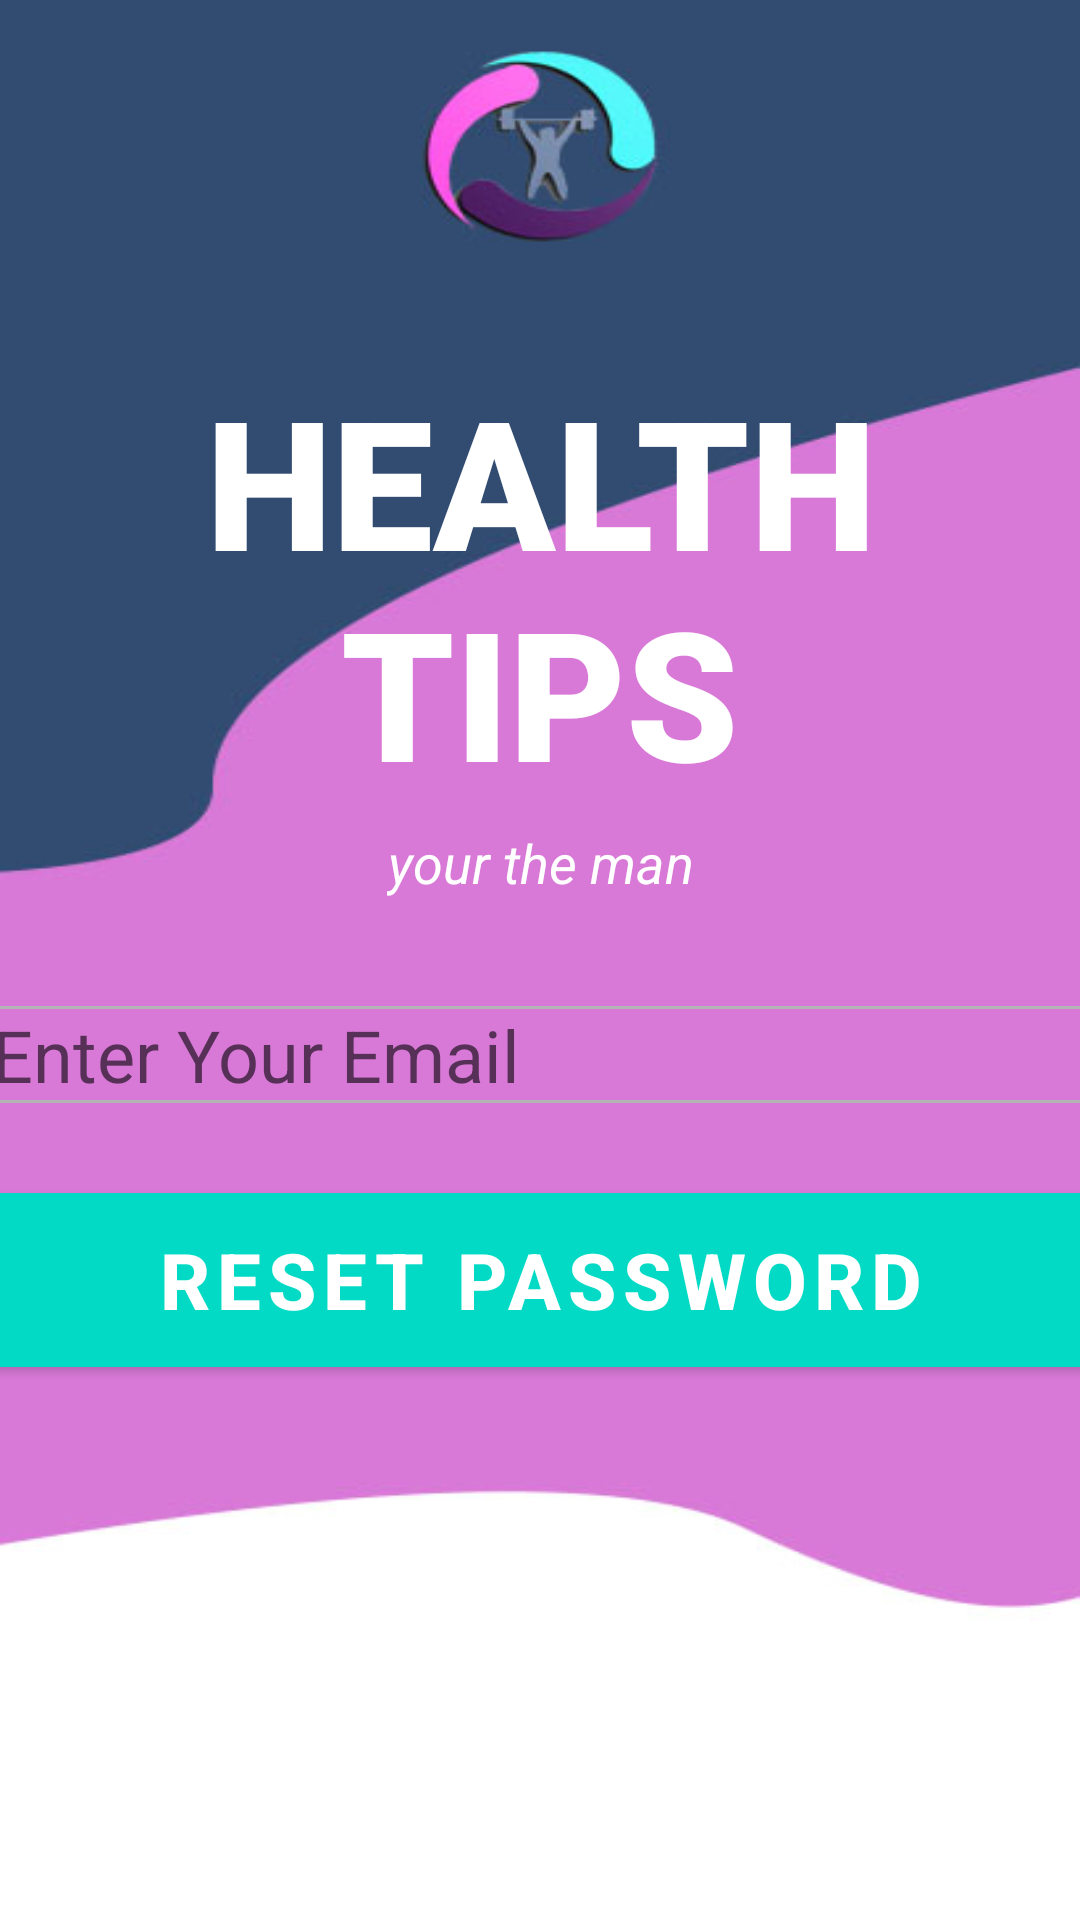

Android layout source for this screen:
<!-- AndroidManifest.xml: application theme Theme.FinalProject -->
<!-- res/layout/activity_forgot_password.xml -->
<?xml version="1.0" encoding="utf-8"?>
<androidx.constraintlayout.widget.ConstraintLayout xmlns:android="http://schemas.android.com/apk/res/android"
    xmlns:app="http://schemas.android.com/apk/res-auto"
    xmlns:tools="http://schemas.android.com/tools"
    android:layout_width="match_parent"
    android:layout_height="match_parent"
    android:background="@drawable/bgwithlogo"
    tools:context=".ForgotPassword">

    <TextView
        android:id="@+id/banner"
        android:layout_width="match_parent"
        android:layout_height="wrap_content"
        android:layout_marginTop="120dp"
        android:fontFamily="sans-serif-black"
        android:text="HEALTH TIPS"
        android:textAlignment="center"
        android:textColor="@color/white"
        android:textSize="60sp"
        android:textStyle="bold"
        app:layout_constraintLeft_toLeftOf="parent"
        app:layout_constraintLeft_toRightOf="parent"
        app:layout_constraintTop_toTopOf="parent" />

    <TextView
        android:id="@+id/bannerDescription"
        android:layout_width="wrap_content"
        android:layout_height="wrap_content"
        android:layout_marginTop="5dp"
        android:text="your the man"
        android:textAlignment="center"
        android:textColor="@color/white"
        android:textSize="18sp"
        android:textStyle="italic"
        app:layout_constraintEnd_toEndOf="parent"
        app:layout_constraintHorizontal_bias="0.5"
        app:layout_constraintStart_toStartOf="parent"
        app:layout_constraintTop_toBottomOf="@+id/banner" />

    <EditText
        android:id="@+id/email"
        android:layout_width="380dp"
        android:layout_height="wrap_content"
        android:layout_marginTop="60dp"
        android:ems="10"
        android:hint="Enter Your Email"
        android:background="@drawable/custom_input"
        android:drawableStart="@drawable/custom_email_icon"
        android:drawablePadding="12dp"
        android:paddingStart="7dp"
        android:textSize="24sp"
        app:layout_constraintLeft_toLeftOf="parent"
        app:layout_constraintRight_toRightOf="parent"
        app:layout_constraintTop_toTopOf="@id/bannerDescription" />

    <Button
        android:id="@+id/resetPasword"
        android:layout_width="380dp"
        android:layout_height="70dp"
        android:layout_marginTop="24dp"
        android:text="Reset Password"
        android:textColor="@color/white"
        android:textSize="26sp"
        android:textStyle="bold"
        app:layout_constraintHorizontal_bias="0.516"
        app:layout_constraintLeft_toLeftOf="parent"
        app:layout_constraintRight_toRightOf="parent"
        app:layout_constraintTop_toBottomOf="@+id/email" />

    <ProgressBar
        android:id="@+id/progressBar"
        style="?android:attr/progressBarStyleLarge"
        android:layout_width="wrap_content"
        android:layout_height="wrap_content"
        tools:ignore="MissingConstraints"
        app:layout_constraintBottom_toBottomOf="parent"
        app:layout_constraintTop_toTopOf="parent"
        app:layout_constraintLeft_toLeftOf="parent"
        app:layout_constraintRight_toRightOf="parent"
        android:visibility="gone"
        />


</androidx.constraintlayout.widget.ConstraintLayout>
<!-- resources referenced by this layout -->
<resources>
  <color name="white">#FFFFFFFF</color>
  <!-- drawable bgwithlogo: jpg bitmap (drawable, 28937 bytes) -->
  <!-- drawable custom_input (drawable) -->
  <?xml version="1.0" encoding="utf-8"?>
  <selector xmlns:android="http://schemas.android.com/apk/res/android">
      <item android:state_enabled="true" android:state_focused="true">
          <shape android:shape="rectangle">
              <corners android:radius="10dp"/>
              <stroke android:color="#00FDC0" android:width="1dp"/>
  
          </shape>
      </item>
  
          <item android:state_enabled="true">
              <shape android:shape="rectangle">
                  <corners android:radius="10dp"/>
                  <stroke android:color="#B4B4B4" android:width="1dp"/>
  
              </shape>
          </item>
  
  </selector>
  <style name="Theme.FinalProject" parent="Theme.MaterialComponents.DayNight.NoActionBar">
          
          <item name="colorPrimary">@color/teal_200</item>
          <item name="colorPrimaryVariant">@color/teal_200</item>
          <item name="colorOnPrimary">@color/teal_200</item>
          
          <item name="colorSecondary">@color/teal_200</item>
          <item name="colorSecondaryVariant">@color/teal_200</item>
          <item name="colorOnSecondary">@color/teal_200</item>
          
          <item name="android:statusBarColor" tools:targetApi="l">?attr/colorPrimaryVariant</item>
          
      </style>
  <color name="teal_200">#FF03DAC5</color>
</resources>
